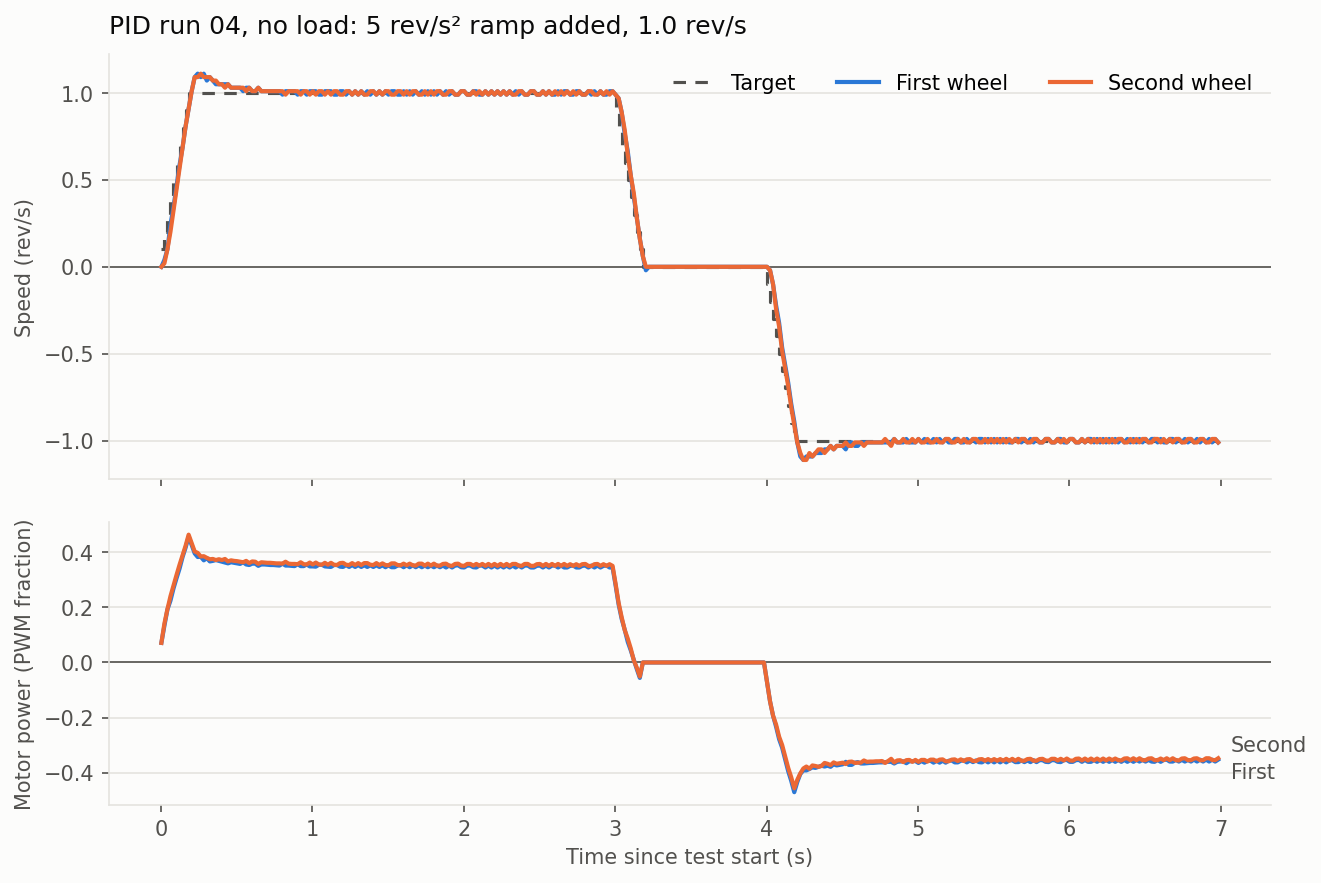

Data behind this chart, as committed beside it:
t_ms, target, first_speed, first_power, second_speed, second_power
3, 0.100, 0.000, 0.071, 0.000, 0.071
23, 0.200, 0.040, 0.133, 0.020, 0.141
43, 0.300, 0.101, 0.192, 0.101, 0.193
63, 0.400, 0.243, 0.224, 0.202, 0.240
83, 0.500, 0.344, 0.268, 0.323, 0.279
103, 0.600, 0.465, 0.305, 0.445, 0.317
123, 0.700, 0.586, 0.340, 0.566, 0.354
143, 0.800, 0.687, 0.382, 0.687, 0.389
163, 0.900, 0.809, 0.416, 0.809, 0.423
183, 1.000, 0.910, 0.456, 0.910, 0.463
203, 1.000, 1.011, 0.425, 1.011, 0.432
223, 1.000, 1.092, 0.395, 1.092, 0.402
243, 1.000, 1.112, 0.382, 1.092, 0.397
263, 1.000, 1.092, 0.383, 1.112, 0.384
283, 1.000, 1.112, 0.370, 1.092, 0.385
303, 1.000, 1.072, 0.378, 1.092, 0.379
323, 1.000, 1.092, 0.366, 1.092, 0.374
343, 1.000, 1.072, 0.368, 1.072, 0.375
363, 1.000, 1.051, 0.371, 1.072, 0.371
383, 1.000, 1.051, 0.368, 1.051, 0.374
403, 1.000, 1.051, 0.365, 1.051, 0.371
423, 1.000, 1.051, 0.362, 1.031, 0.375
443, 1.000, 1.051, 0.359, 1.051, 0.366
463, 1.000, 1.031, 0.363, 1.031, 0.370
483, 1.000, 1.031, 0.361, 1.031, 0.368
503, 1.000, 1.031, 0.359, 1.031, 0.367
523, 1.000, 1.031, 0.357, 1.031, 0.365
543, 1.000, 1.011, 0.363, 1.031, 0.363
563, 1.000, 1.031, 0.355, 1.011, 0.368
583, 1.000, 1.031, 0.353, 1.031, 0.360
603, 1.000, 1.011, 0.358, 1.011, 0.366
623, 1.000, 1.011, 0.358, 1.011, 0.365
643, 1.000, 1.031, 0.350, 1.031, 0.357
663, 1.000, 1.011, 0.355, 1.011, 0.363
683, 1.000, 1.011, 0.355, 1.011, 0.362
703, 1.000, 1.011, 0.354, 1.011, 0.361
723, 1.000, 1.011, 0.353, 1.011, 0.361
743, 1.000, 1.011, 0.353, 1.011, 0.360
763, 1.000, 1.011, 0.352, 1.011, 0.359
783, 1.000, 1.011, 0.351, 1.011, 0.359
803, 1.000, 0.991, 0.358, 1.011, 0.358
823, 1.000, 1.011, 0.351, 0.991, 0.365
843, 1.000, 1.011, 0.351, 1.011, 0.358
863, 1.000, 1.011, 0.350, 1.011, 0.357
883, 1.000, 1.011, 0.349, 1.011, 0.357
903, 1.000, 0.991, 0.356, 1.011, 0.356
923, 1.000, 1.011, 0.349, 0.991, 0.363
943, 1.000, 1.011, 0.349, 1.011, 0.356
963, 1.000, 0.991, 0.355, 1.011, 0.355
983, 1.000, 1.011, 0.348, 0.991, 0.362
1003, 1.000, 1.011, 0.348, 1.011, 0.355
1023, 1.000, 1.011, 0.347, 0.991, 0.362
1043, 1.000, 0.991, 0.354, 1.011, 0.355
1063, 1.000, 0.991, 0.354, 1.011, 0.354
1083, 1.000, 1.011, 0.348, 0.991, 0.361
1103, 1.000, 1.011, 0.347, 1.011, 0.354
1123, 1.000, 1.011, 0.346, 0.991, 0.361
1143, 1.000, 0.991, 0.353, 1.011, 0.354
1163, 1.000, 0.991, 0.353, 1.011, 0.353
1183, 1.000, 1.011, 0.347, 0.991, 0.360
... 290 more rows
